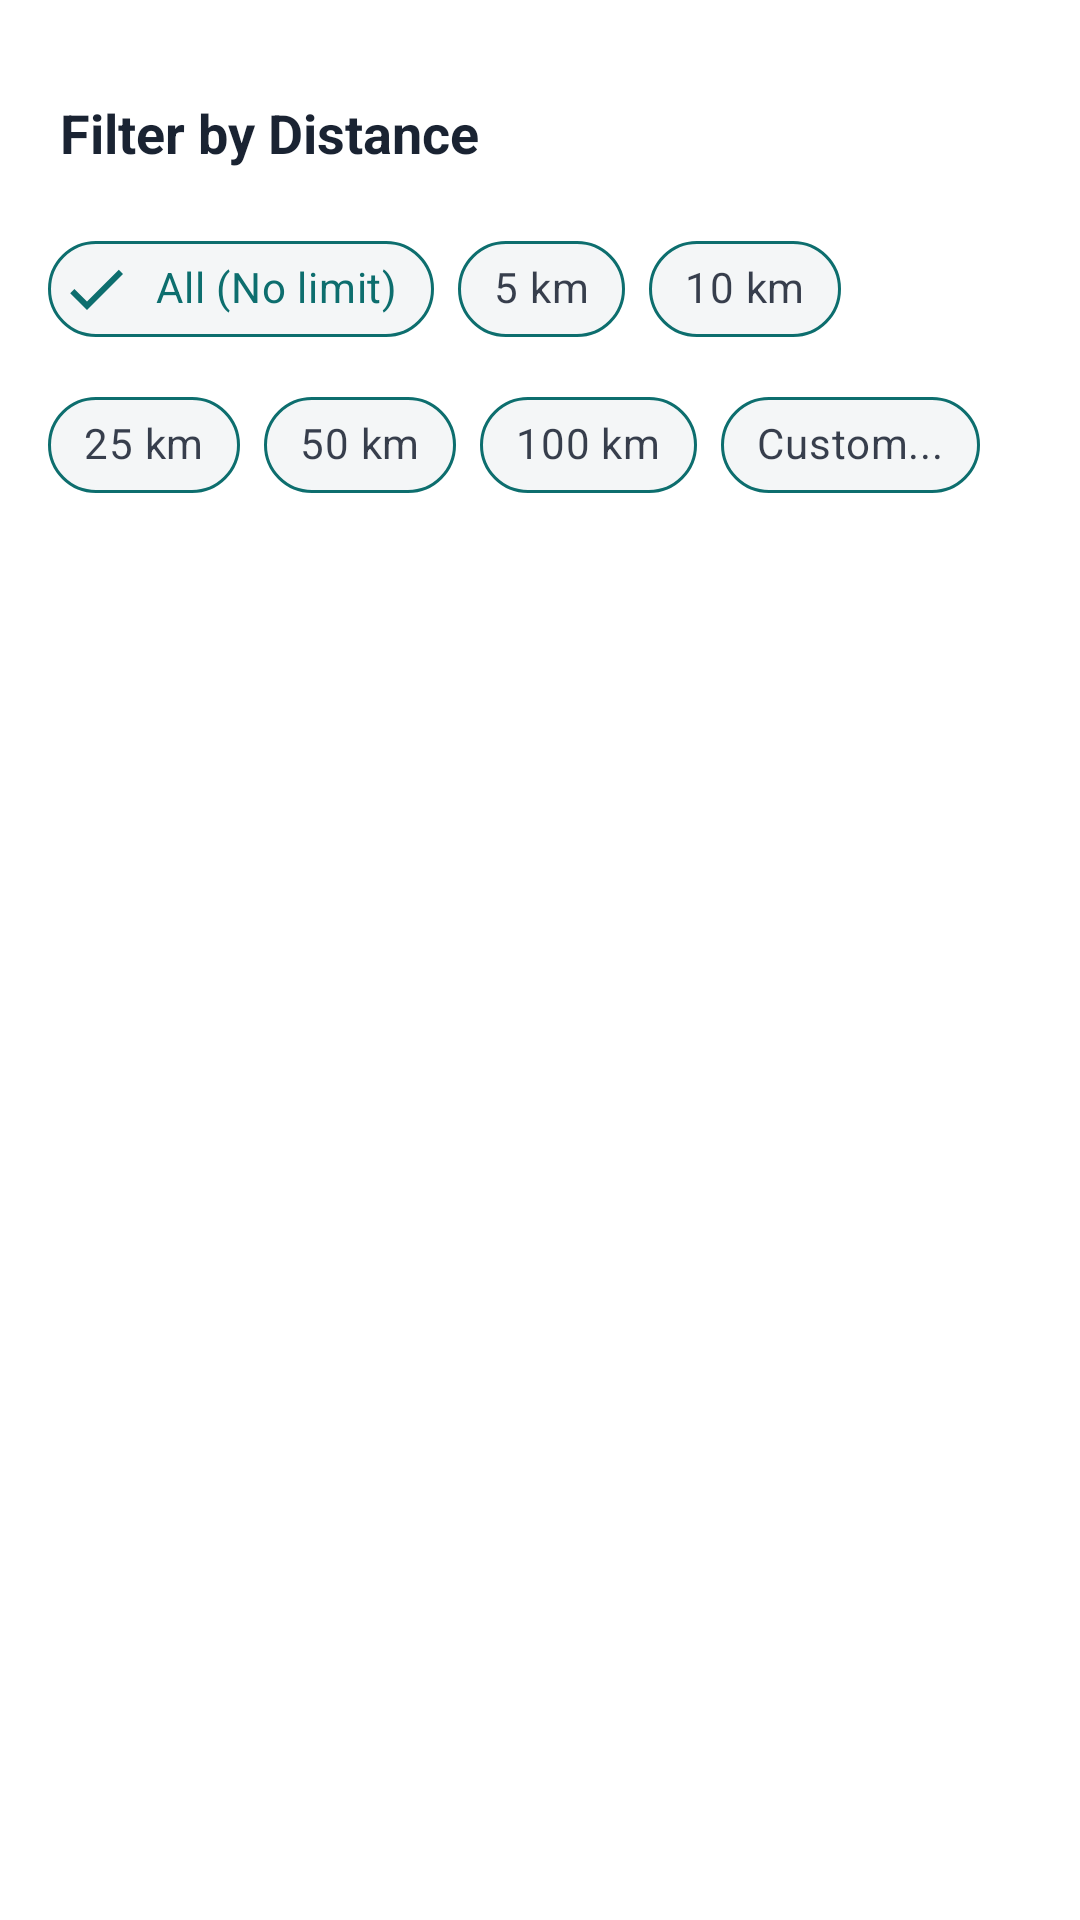

Here is an Android app screen rendered from its layout file. Give the layout XML and the strings, colors and styles it references.
<!-- AndroidManifest.xml: application theme Theme.apnuvyapar -->
<!-- res/layout/bottom_sheet_km_filter.xml -->
<?xml version="1.0" encoding="utf-8"?>
<LinearLayout xmlns:android="http://schemas.android.com/apk/res/android"
    xmlns:app="http://schemas.android.com/apk/res-auto"
    android:layout_width="match_parent"
    android:layout_height="wrap_content"
    android:orientation="vertical"
    android:background="@color/colorSurface"
    android:paddingBottom="24dp">

    
    <View
        android:layout_width="40dp"
        android:layout_height="4dp"
        android:layout_gravity="center_horizontal"
        android:layout_marginTop="12dp"
        android:layout_marginBottom="16dp"
        android:background="@drawable/bg_bottom_sheet_handle" />

    
    <TextView
        android:layout_width="wrap_content"
        android:layout_height="wrap_content"
        android:layout_marginStart="20dp"
        android:layout_marginBottom="16dp"
        android:text="Filter by Distance"
        android:textSize="18sp"
        android:textStyle="bold"
        android:textColor="@color/colorTextPrimary" />

    
    <com.google.android.material.chip.ChipGroup
        android:id="@+id/chipGroupKm"
        android:layout_width="match_parent"
        android:layout_height="wrap_content"
        android:paddingStart="16dp"
        android:paddingEnd="16dp"
        app:singleSelection="true"
        app:selectionRequired="true"
        app:chipSpacingVertical="4dp"
        app:chipSpacingHorizontal="8dp">

        <com.google.android.material.chip.Chip
            android:id="@+id/chipAll"
            style="@style/Widget.MaterialComponents.Chip.Choice"
            android:layout_width="wrap_content"
            android:layout_height="wrap_content"
            android:text="All (No limit)"
            android:checked="true"
            android:textSize="14sp"
            app:chipBackgroundColor="@color/colorBackgroundSoft"
            app:chipStrokeColor="@color/colorPrimary"
            app:chipStrokeWidth="1dp"
            app:chipCornerRadius="20dp"
            app:checkedIconVisible="true"
            app:checkedIconTint="@color/colorPrimary" />

        <com.google.android.material.chip.Chip
            android:id="@+id/chip5km"
            style="@style/Widget.MaterialComponents.Chip.Choice"
            android:layout_width="wrap_content"
            android:layout_height="wrap_content"
            android:text="5 km"
            android:textSize="14sp"
            app:chipBackgroundColor="@color/colorBackgroundSoft"
            app:chipStrokeColor="@color/colorPrimary"
            app:chipStrokeWidth="1dp"
            app:chipCornerRadius="20dp"
            app:checkedIconVisible="true"
            app:checkedIconTint="@color/colorPrimary" />

        <com.google.android.material.chip.Chip
            android:id="@+id/chip10km"
            style="@style/Widget.MaterialComponents.Chip.Choice"
            android:layout_width="wrap_content"
            android:layout_height="wrap_content"
            android:text="10 km"
            android:textSize="14sp"
            app:chipBackgroundColor="@color/colorBackgroundSoft"
            app:chipStrokeColor="@color/colorPrimary"
            app:chipStrokeWidth="1dp"
            app:chipCornerRadius="20dp"
            app:checkedIconVisible="true"
            app:checkedIconTint="@color/colorPrimary" />

        <com.google.android.material.chip.Chip
            android:id="@+id/chip25km"
            style="@style/Widget.MaterialComponents.Chip.Choice"
            android:layout_width="wrap_content"
            android:layout_height="wrap_content"
            android:text="25 km"
            android:textSize="14sp"
            app:chipBackgroundColor="@color/colorBackgroundSoft"
            app:chipStrokeColor="@color/colorPrimary"
            app:chipStrokeWidth="1dp"
            app:chipCornerRadius="20dp"
            app:checkedIconVisible="true"
            app:checkedIconTint="@color/colorPrimary" />

        <com.google.android.material.chip.Chip
            android:id="@+id/chip50km"
            style="@style/Widget.MaterialComponents.Chip.Choice"
            android:layout_width="wrap_content"
            android:layout_height="wrap_content"
            android:text="50 km"
            android:textSize="14sp"
            app:chipBackgroundColor="@color/colorBackgroundSoft"
            app:chipStrokeColor="@color/colorPrimary"
            app:chipStrokeWidth="1dp"
            app:chipCornerRadius="20dp"
            app:checkedIconVisible="true"
            app:checkedIconTint="@color/colorPrimary" />

        <com.google.android.material.chip.Chip
            android:id="@+id/chip100km"
            style="@style/Widget.MaterialComponents.Chip.Choice"
            android:layout_width="wrap_content"
            android:layout_height="wrap_content"
            android:text="100 km"
            android:textSize="14sp"
            app:chipBackgroundColor="@color/colorBackgroundSoft"
            app:chipStrokeColor="@color/colorPrimary"
            app:chipStrokeWidth="1dp"
            app:chipCornerRadius="20dp"
            app:checkedIconVisible="true"
            app:checkedIconTint="@color/colorPrimary" />

        <com.google.android.material.chip.Chip
            android:id="@+id/chipCustom"
            style="@style/Widget.MaterialComponents.Chip.Choice"
            android:layout_width="wrap_content"
            android:layout_height="wrap_content"
            android:text="Custom..."
            android:textSize="14sp"
            app:chipBackgroundColor="@color/colorBackgroundSoft"
            app:chipStrokeColor="@color/colorPrimary"
            app:chipStrokeWidth="1dp"
            app:chipCornerRadius="20dp"
            app:checkedIconVisible="true"
            app:checkedIconTint="@color/colorPrimary" />

    </com.google.android.material.chip.ChipGroup>

    
    <LinearLayout
        android:id="@+id/layoutCustomKm"
        android:layout_width="match_parent"
        android:layout_height="wrap_content"
        android:orientation="horizontal"
        android:paddingStart="20dp"
        android:paddingEnd="20dp"
        android:layout_marginTop="16dp"
        android:gravity="center_vertical"
        android:visibility="gone">

        <com.google.android.material.textfield.TextInputLayout
            android:id="@+id/tilCustomKm"
            android:layout_width="0dp"
            android:layout_height="wrap_content"
            android:layout_weight="1"
            android:hint="Enter KM"
            app:boxBackgroundColor="@android:color/transparent"
            app:boxBackgroundMode="outline"
            app:boxCornerRadiusTopStart="12dp"
            app:boxCornerRadiusTopEnd="12dp"
            app:boxCornerRadiusBottomStart="12dp"
            app:boxCornerRadiusBottomEnd="12dp"
            app:boxStrokeColor="@color/colorPrimary"
            style="@style/Widget.MaterialComponents.TextInputLayout.OutlinedBox">

            <com.google.android.material.textfield.TextInputEditText
                android:id="@+id/etCustomKm"
                android:layout_width="match_parent"
                android:layout_height="wrap_content"
                android:inputType="number"
                android:maxLength="4"
                android:textSize="15sp"
                android:textColor="@color/colorTextPrimary" />

        </com.google.android.material.textfield.TextInputLayout>

        <com.google.android.material.button.MaterialButton
            android:id="@+id/btnApplyCustomKm"
            android:layout_width="wrap_content"
            android:layout_height="54dp"
            android:layout_marginStart="12dp"
            android:text="Apply"
            android:textAllCaps="false"
            android:textSize="14sp"
            app:cornerRadius="12dp"
            app:backgroundTint="@color/colorPrimary"
            android:textColor="@android:color/white"
            style="@style/Widget.MaterialComponents.Button" />
    </LinearLayout>

</LinearLayout>
<!-- resources referenced by this layout -->
<resources>
  <color name="colorBackgroundSoft">#F4F6F7</color>
  <color name="colorPrimary">#0D6E6E</color>
  <color name="colorSurface">#FFFFFF</color>
  <color name="colorTextPrimary">#1A2332</color>
  <style name="Theme.apnuvyapar" parent="Base.Theme.apnuvyapar" />
  <color name="colorPrimaryDark">#094F4F</color>
  <color name="colorSurfaceVariant">#EBF4F4</color>
  <color name="colorSecondary">#F5A623</color>
  <color name="white">#FFFFFFFF</color>
  <color name="colorTextSecondary">#667085</color>
  <color name="colorError">#E53935</color>
  <color name="colorBorder">#DDE3EC</color>
  <color name="colorBackground">#F4F6F7</color>
  <color name="nav_ripple">#22000000</color>
  <style name="ShapeSmall">
          <item name="cornerFamily">rounded</item>
          <item name="cornerSize">10dp</item>
      </style>
  <style name="ShapeMedium">
          <item name="cornerFamily">rounded</item>
          <item name="cornerSize">18dp</item>
      </style>
  <style name="ShapeLarge">
          <item name="cornerFamily">rounded</item>
          <item name="cornerSize">28dp</item>
      </style>
  <style name="ThemeOverlay.App.BottomSheetDialog" parent="ThemeOverlay.Material3.BottomSheetDialog">
          <item name="bottomSheetStyle">@style/Widget.AV.BottomSheet</item>
      </style>
  <style name="Widget.AV.Toolbar" parent="Widget.MaterialComponents.Toolbar">
          <item name="android:background">@color/colorPrimary</item>
          <item name="titleTextColor">@color/white</item>
          <item name="navigationIconTint">@color/white</item>
          <item name="android:elevation">0dp</item>
      </style>
  <style name="Widget.AV.BottomSheet" parent="Widget.Material3.BottomSheet">
          <item name="shapeAppearance">@style/ShapeTopRounded</item>
          <item name="android:elevation">16dp</item>
      </style>
  <style name="ShapeTopRounded">
          <item name="cornerFamily">rounded</item>
          <item name="cornerSizeTopLeft">28dp</item>
          <item name="cornerSizeTopRight">28dp</item>
          <item name="cornerSizeBottomLeft">0dp</item>
          <item name="cornerSizeBottomRight">0dp</item>
      </style>
</resources>
